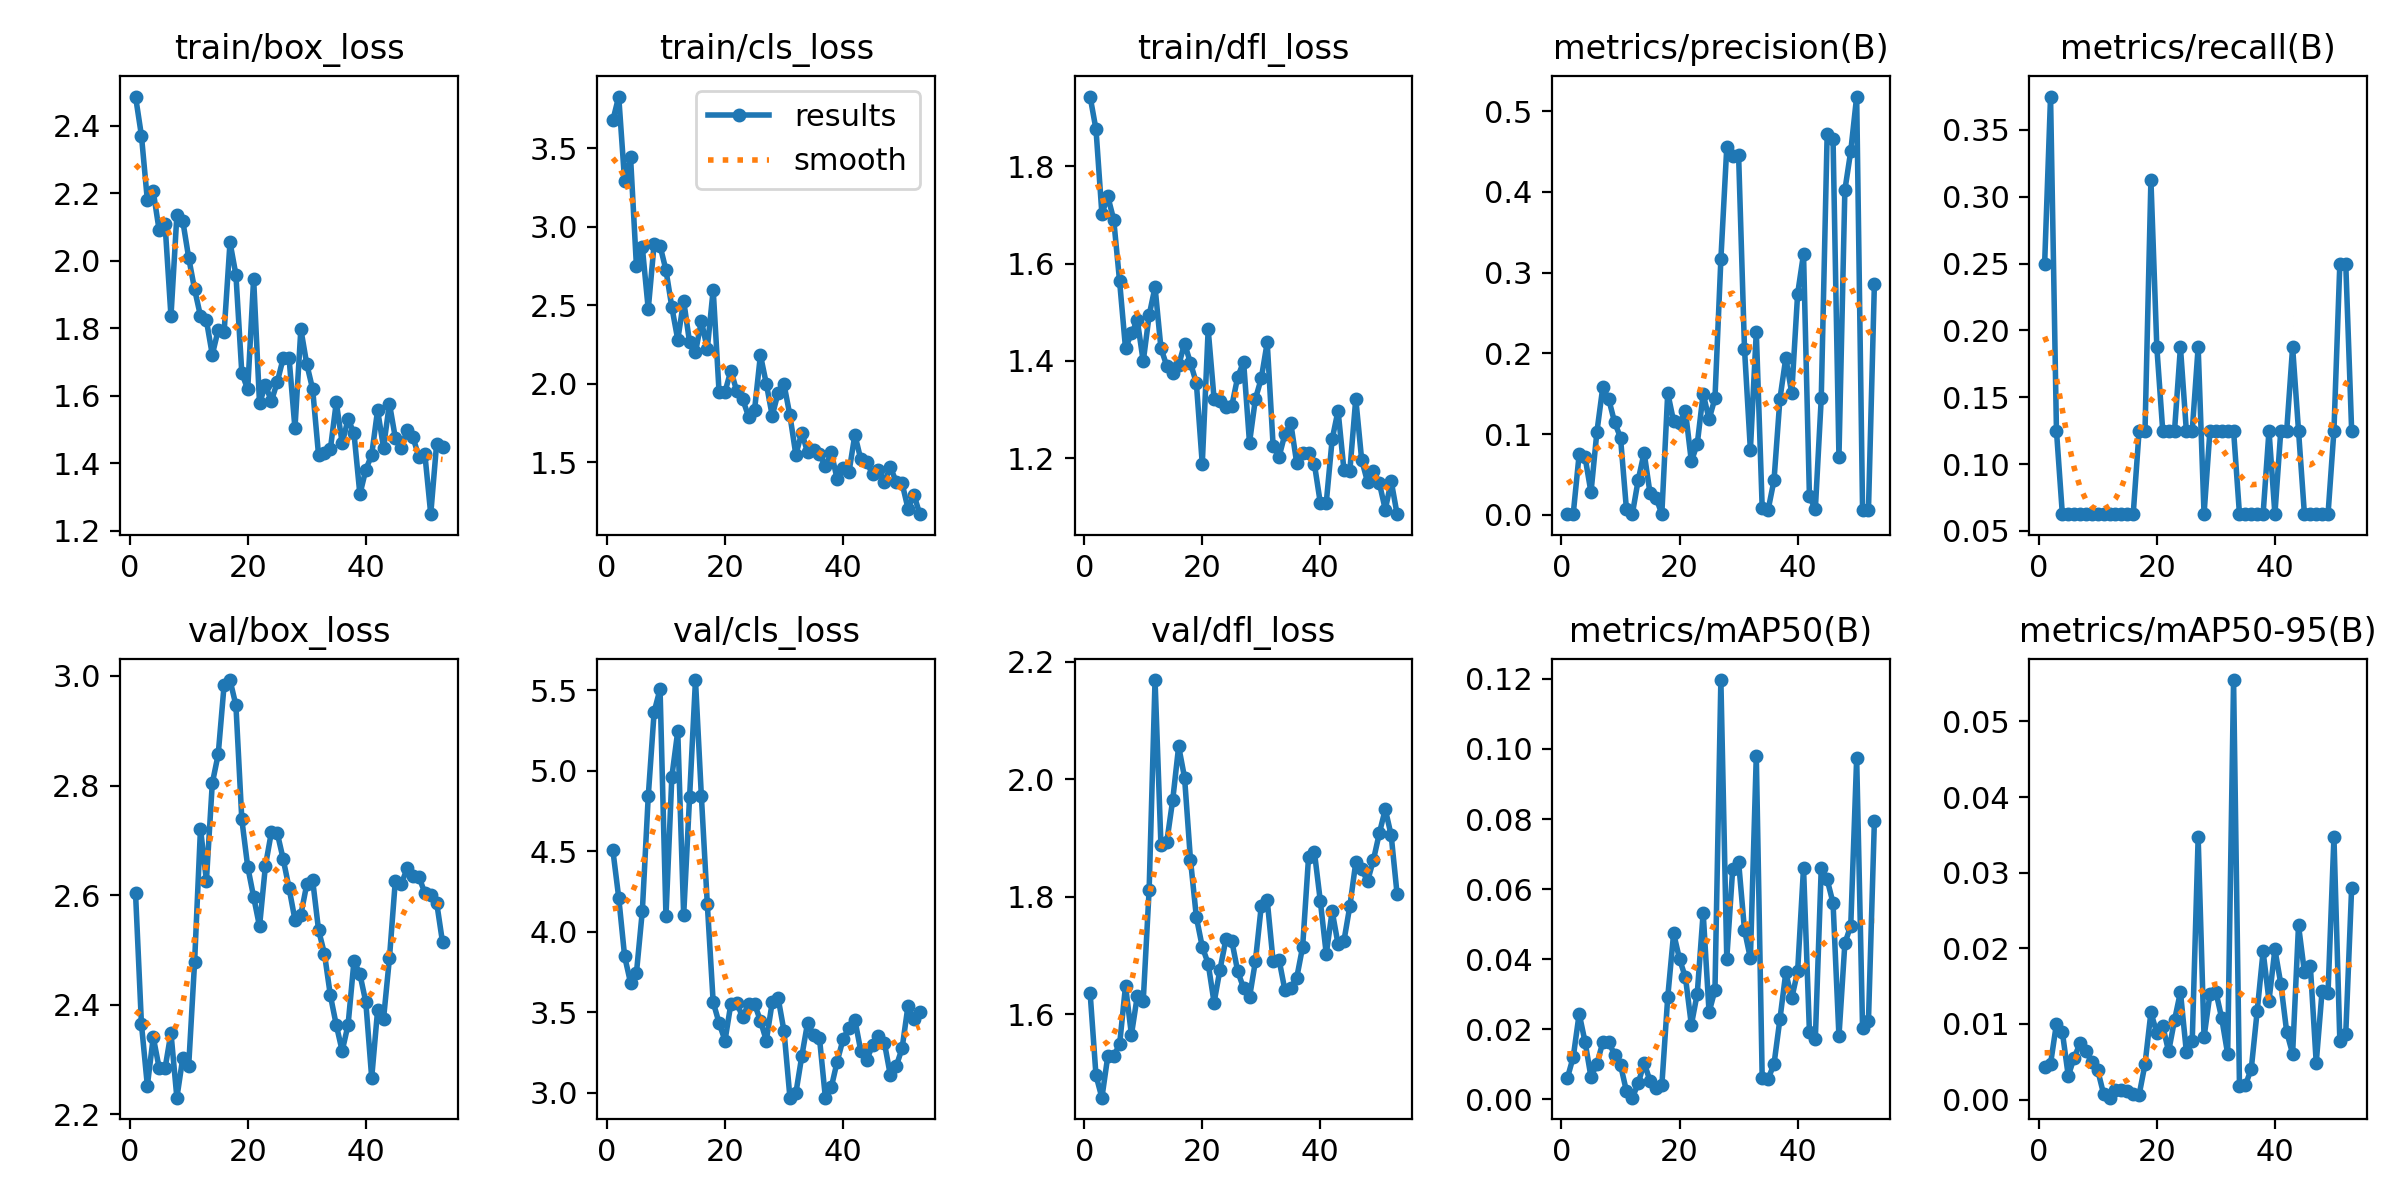

Data behind this chart, as committed beside it:
epoch, time, train/box_loss, train/cls_loss, train/dfl_loss, metrics/precision(B), metrics/recall(B), metrics/mAP50(B), metrics/mAP50-95(B), val/box_loss, val/cls_loss, val/dfl_loss, lr/pg0, lr/pg1, lr/pg2
1, 20.5, 2.487, 3.677, 1.944, 0.00104, 0.25, 0.00602, 0.00437, 2.603, 4.508, 1.637, 6e-05, 6e-05, 6e-05
2, 29.37, 2.371, 3.829, 1.876, 0.00145, 0.375, 0.0121, 0.00474, 2.365, 4.211, 1.496, 0.0001386, 0.0001386, 0.0001386
3, 38.46, 2.18, 3.29, 1.702, 0.0751, 0.125, 0.0244, 0.01003, 2.252, 3.847, 1.458, 0.0002156, 0.0002156, 0.0002156
4, 48.45, 2.205, 3.445, 1.738, 0.07121, 0.0625, 0.01635, 0.00892, 2.341, 3.683, 1.529, 0.0002911, 0.0002911, 0.0002911
5, 56.79, 2.09, 2.748, 1.69, 0.02767, 0.0625, 0.00631, 0.00314, 2.285, 3.743, 1.529, 0.000365, 0.000365, 0.000365
6, 66.3, 2.108, 2.868, 1.563, 0.1024, 0.0625, 0.01012, 0.00556, 2.284, 4.129, 1.549, 0.0004372, 0.0004372, 0.0004372
7, 74.41, 1.836, 2.474, 1.426, 0.158, 0.0625, 0.01623, 0.00744, 2.348, 4.841, 1.649, 0.0005079, 0.0005079, 0.0005079
8, 85.18, 2.135, 2.891, 1.457, 0.1433, 0.0625, 0.0163, 0.00643, 2.23, 5.366, 1.566, 0.000577, 0.000577, 0.000577
9, 94.35, 2.118, 2.879, 1.483, 0.1145, 0.0625, 0.01273, 0.00493, 2.303, 5.507, 1.632, 0.0006446, 0.0006446, 0.0006446
10, 103.2, 2.009, 2.723, 1.399, 0.09556, 0.0625, 0.00982, 0.00386, 2.288, 4.095, 1.623, 0.0007105, 0.0007105, 0.0007105
11, 111.9, 1.916, 2.486, 1.494, 0.00722, 0.0625, 0.00233, 0.0007, 2.478, 4.964, 1.812, 0.0007749, 0.0007749, 0.0007749
12, 120.5, 1.837, 2.28, 1.552, 0.00067, 0.0625, 0.00044, 0.00026, 2.722, 5.246, 2.169, 0.0008376, 0.0008376, 0.0008376
13, 129.5, 1.824, 2.528, 1.426, 0.04311, 0.0625, 0.00449, 0.00132, 2.626, 4.102, 1.888, 0.0008988, 0.0008988, 0.0008988
14, 139.1, 1.722, 2.262, 1.389, 0.07685, 0.0625, 0.0104, 0.00126, 2.804, 4.834, 1.894, 0.0009584, 0.0009584, 0.0009584
15, 148.4, 1.795, 2.199, 1.375, 0.02679, 0.0625, 0.00524, 0.00109, 2.857, 5.564, 1.965, 0.001016, 0.001016, 0.001016
16, 156.9, 1.789, 2.399, 1.391, 0.02124, 0.0625, 0.00321, 0.0007, 2.983, 4.841, 2.056, 0.001073, 0.001073, 0.001073
17, 165.2, 2.055, 2.221, 1.436, 0.00095, 0.125, 0.00394, 0.00062, 2.993, 4.175, 2.003, 0.001128, 0.001128, 0.001128
18, 174.5, 1.959, 2.598, 1.396, 0.1509, 0.125, 0.02915, 0.00468, 2.947, 3.561, 1.863, 0.001181, 0.001181, 0.001181
19, 182.8, 1.668, 1.943, 1.354, 0.1155, 0.3125, 0.04736, 0.01153, 2.738, 3.433, 1.765, 0.001233, 0.001233, 0.001233
20, 191.4, 1.619, 1.947, 1.188, 0.1138, 0.1875, 0.03998, 0.00881, 2.652, 3.323, 1.715, 0.001283, 0.001283, 0.001283
21, 200.6, 1.948, 2.083, 1.465, 0.1281, 0.125, 0.03479, 0.00973, 2.597, 3.552, 1.687, 0.001331, 0.001331, 0.001331
22, 209.7, 1.578, 1.95, 1.322, 0.06616, 0.125, 0.02122, 0.00637, 2.543, 3.556, 1.62, 0.001378, 0.001378, 0.001378
23, 219.2, 1.633, 1.9, 1.318, 0.08755, 0.125, 0.03015, 0.01051, 2.654, 3.469, 1.676, 0.001424, 0.001424, 0.001424
24, 231, 1.584, 1.789, 1.305, 0.1499, 0.1875, 0.05326, 0.01423, 2.714, 3.552, 1.727, 0.001467, 0.001467, 0.001467
25, 240.5, 1.641, 1.829, 1.308, 0.1183, 0.125, 0.02485, 0.00634, 2.714, 3.552, 1.725, 0.00151, 0.00151, 0.00151
26, 249.6, 1.711, 2.182, 1.366, 0.1443, 0.125, 0.03114, 0.00777, 2.666, 3.446, 1.673, 0.001505, 0.001505, 0.001505
27, 257.9, 1.713, 1.999, 1.398, 0.3165, 0.1875, 0.1197, 0.03467, 2.613, 3.323, 1.645, 0.001485, 0.001485, 0.001485
28, 268.6, 1.504, 1.795, 1.232, 0.4553, 0.0625, 0.04012, 0.00826, 2.555, 3.562, 1.629, 0.001465, 0.001465, 0.001465
29, 278.3, 1.798, 1.942, 1.322, 0.4439, 0.125, 0.06579, 0.01397, 2.564, 3.587, 1.69, 0.001446, 0.001446, 0.001446
30, 288.5, 1.694, 1.995, 1.364, 0.4462, 0.125, 0.06782, 0.01427, 2.62, 3.381, 1.785, 0.001426, 0.001426, 0.001426
31, 297, 1.62, 1.797, 1.438, 0.2056, 0.125, 0.04833, 0.01073, 2.627, 2.968, 1.794, 0.001406, 0.001406, 0.001406
32, 308, 1.424, 1.546, 1.225, 0.0803, 0.125, 0.04021, 0.00603, 2.536, 2.995, 1.69, 0.001386, 0.001386, 0.001386
33, 318.6, 1.431, 1.687, 1.202, 0.2268, 0.125, 0.09811, 0.05546, 2.493, 3.225, 1.693, 0.001366, 0.001366, 0.001366
34, 328.8, 1.442, 1.561, 1.25, 0.0083, 0.0625, 0.00594, 0.00182, 2.417, 3.435, 1.641, 0.001347, 0.001347, 0.001347
35, 339.5, 1.581, 1.579, 1.271, 0.00598, 0.0625, 0.00581, 0.00191, 2.363, 3.357, 1.645, 0.001327, 0.001327, 0.001327
36, 352.4, 1.46, 1.553, 1.189, 0.04262, 0.0625, 0.01003, 0.00408, 2.316, 3.339, 1.662, 0.001307, 0.001307, 0.001307
37, 361.3, 1.532, 1.472, 1.21, 0.1434, 0.0625, 0.02282, 0.01171, 2.363, 2.969, 1.715, 0.001287, 0.001287, 0.001287
38, 371.4, 1.489, 1.562, 1.211, 0.1943, 0.0625, 0.03618, 0.01959, 2.48, 3.032, 1.867, 0.001267, 0.001267, 0.001267
39, 380.8, 1.308, 1.389, 1.187, 0.1507, 0.125, 0.02877, 0.01309, 2.456, 3.193, 1.876, 0.001248, 0.001248, 0.001248
40, 391.6, 1.381, 1.462, 1.107, 0.2736, 0.0625, 0.03651, 0.01986, 2.405, 3.331, 1.792, 0.001228, 0.001228, 0.001228
41, 401.3, 1.426, 1.435, 1.108, 0.3231, 0.125, 0.06609, 0.01531, 2.266, 3.404, 1.703, 0.001208, 0.001208, 0.001208
42, 411.3, 1.558, 1.674, 1.239, 0.02266, 0.125, 0.01925, 0.00895, 2.39, 3.453, 1.776, 0.001188, 0.001188, 0.001188
43, 421.1, 1.447, 1.516, 1.298, 0.0067, 0.1875, 0.01726, 0.00606, 2.374, 3.258, 1.719, 0.001168, 0.001168, 0.001168
44, 432, 1.577, 1.498, 1.175, 0.144, 0.125, 0.06599, 0.02303, 2.484, 3.202, 1.725, 0.001149, 0.001149, 0.001149
45, 441.6, 1.476, 1.423, 1.174, 0.4713, 0.0625, 0.06274, 0.01688, 2.626, 3.295, 1.784, 0.001129, 0.001129, 0.001129
46, 453.8, 1.445, 1.448, 1.322, 0.4651, 0.0625, 0.05603, 0.01772, 2.62, 3.35, 1.858, 0.001109, 0.001109, 0.001109
47, 463.6, 1.5, 1.375, 1.196, 0.07174, 0.0625, 0.01795, 0.00486, 2.649, 3.309, 1.847, 0.001089, 0.001089, 0.001089
48, 472.8, 1.478, 1.466, 1.15, 0.402, 0.0625, 0.04446, 0.01442, 2.635, 3.109, 1.827, 0.001069, 0.001069, 0.001069
49, 482.7, 1.418, 1.375, 1.173, 0.4505, 0.0625, 0.04957, 0.01415, 2.633, 3.164, 1.863, 0.00105, 0.00105, 0.00105
50, 493.2, 1.428, 1.363, 1.148, 0.5181, 0.125, 0.0974, 0.03467, 2.604, 3.276, 1.909, 0.00103, 0.00103, 0.00103
51, 502, 1.25, 1.203, 1.094, 0.00578, 0.25, 0.02027, 0.0078, 2.601, 3.54, 1.949, 0.00101, 0.00101, 0.00101
52, 511.6, 1.459, 1.291, 1.153, 0.00603, 0.25, 0.02245, 0.00864, 2.586, 3.456, 1.904, 0.0009902, 0.0009902, 0.0009902
53, 521, 1.449, 1.167, 1.085, 0.2854, 0.125, 0.07935, 0.02803, 2.514, 3.499, 1.804, 0.0009704, 0.0009704, 0.0009704
